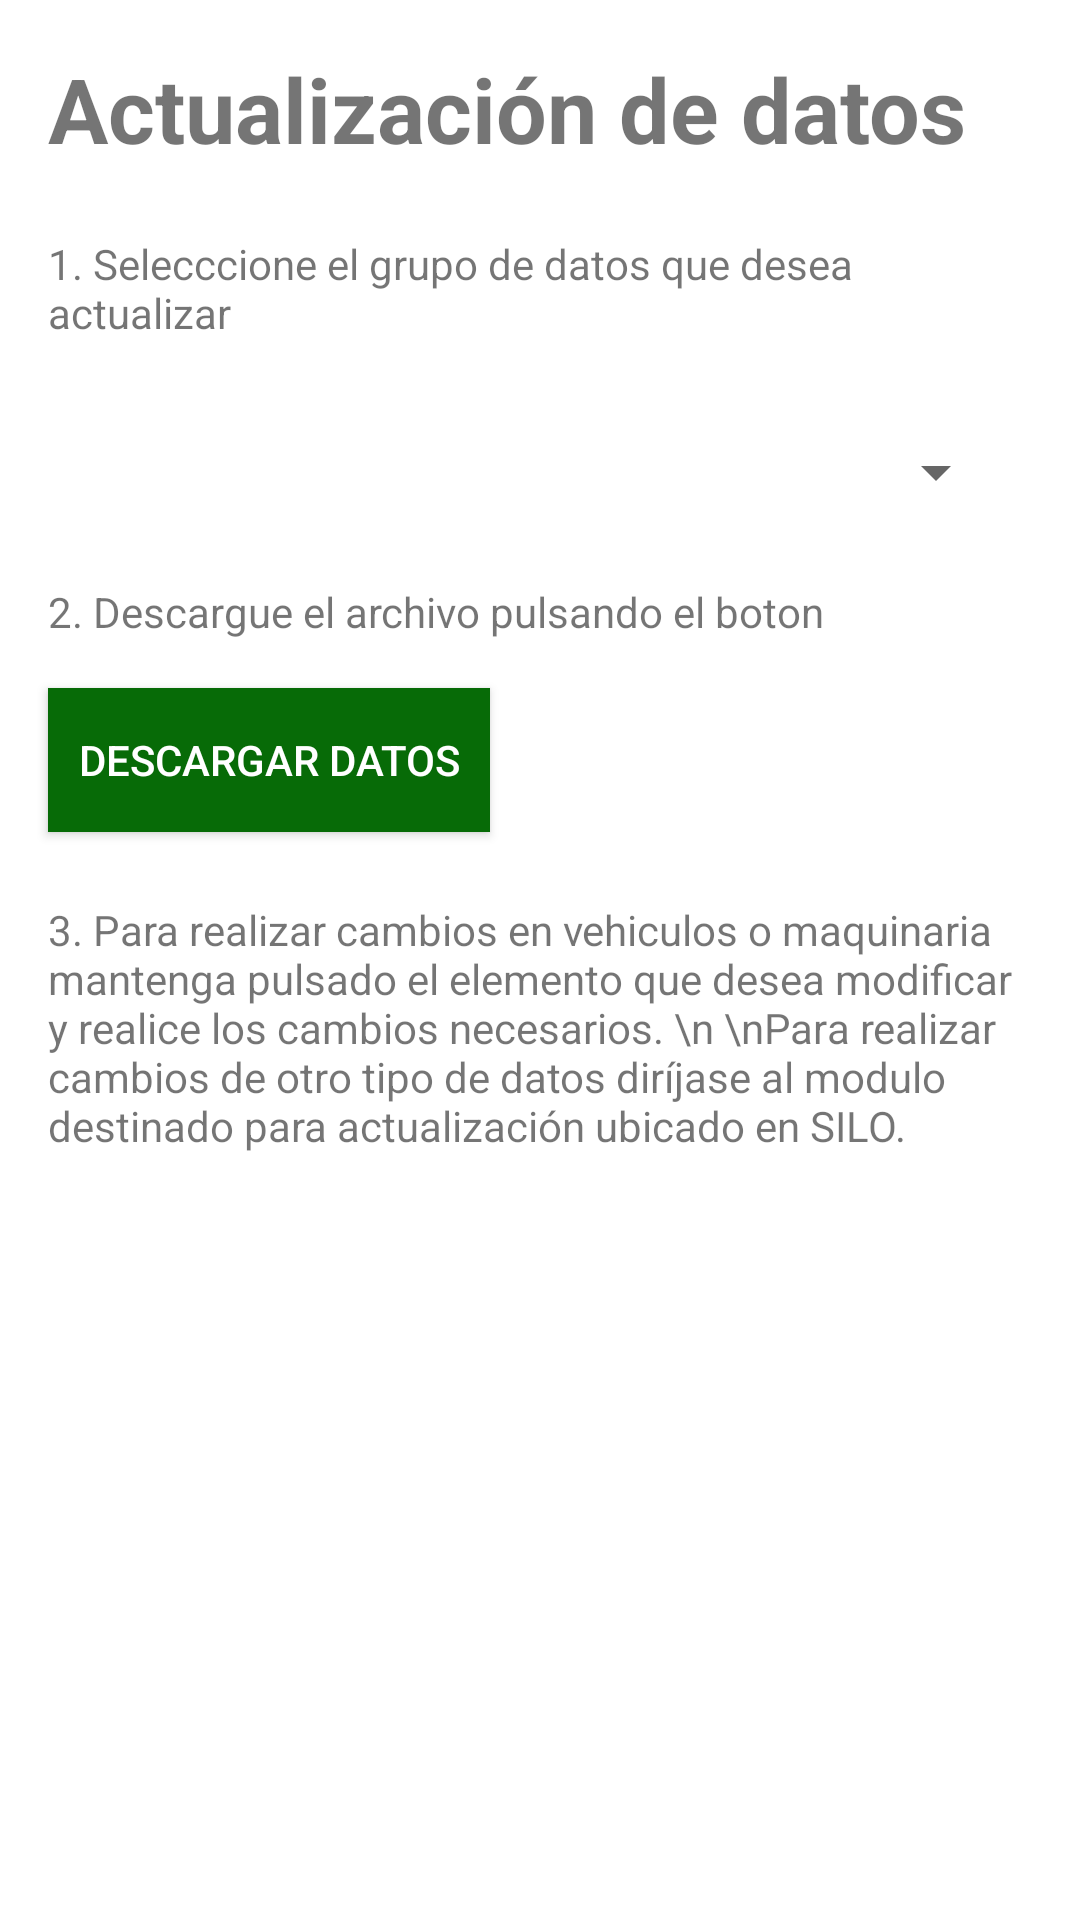

Produce the Android XML layout that renders to this screen, including the resource entries it uses.
<!-- AndroidManifest.xml: activity theme Others -->
<!-- res/layout/activity_actualizar.xml -->
<?xml version="1.0" encoding="utf-8"?>

<android.support.constraint.ConstraintLayout xmlns:android="http://schemas.android.com/apk/res/android"
    xmlns:app="http://schemas.android.com/apk/res-auto"
    xmlns:tools="http://schemas.android.com/tools"
    android:layout_width="match_parent"
    android:layout_height="match_parent"
    android:padding="0dp"
    tools:context="android.primer.bryanalvarez.captura_info_gt.Activities.ActualizarActivity">

    <TextView
        android:layout_width="wrap_content"
        android:layout_height="wrap_content"
        android:layout_marginLeft="16dp"
        android:layout_marginTop="16dp"
        android:text="Actualización de datos"
        android:textStyle="bold"
        android:textSize="30dp"

        app:layout_constraintLeft_toLeftOf="parent"
        app:layout_constraintTop_toTopOf="parent"
        android:id="@+id/textView3"
        android:layout_marginStart="16dp" />

    <TextView
        android:id="@+id/textView2"
        android:layout_width="319dp"
        android:layout_height="46dp"
        android:layout_marginLeft="16dp"
        android:layout_marginStart="16dp"
        android:layout_marginTop="22dp"
        android:text="1. Selecccione el grupo de datos que desea actualizar"
        app:layout_constraintLeft_toLeftOf="parent"
        app:layout_constraintTop_toBottomOf="@+id/textView3" />

    <Spinner
        android:id="@+id/spinnerTablas"
        android:layout_width="320dp"
        android:layout_height="32dp"
        android:layout_marginLeft="16dp"
        android:layout_marginTop="17dp"
        app:layout_constraintLeft_toLeftOf="parent"
        app:layout_constraintTop_toBottomOf="@+id/textView2" />

    <Button
        android:id="@+id/btn_descargar_archivo"
        android:layout_width="wrap_content"
        android:layout_height="wrap_content"
        android:layout_marginLeft="16dp"
        android:layout_marginTop="16dp"
        android:text="Descargar datos"
        android:paddingLeft="10dp"
        android:paddingRight="10dp"
        android:textColor="@color/colorWhite"
        android:background="@color/colorPrimary"
        app:layout_constraintLeft_toLeftOf="parent"
        app:layout_constraintTop_toBottomOf="@+id/textView4" />

    <TextView
        android:id="@+id/textView4"
        android:layout_width="wrap_content"
        android:layout_height="wrap_content"
        android:text="2. Descargue el archivo pulsando el boton"
        android:layout_marginTop="21dp"
        app:layout_constraintTop_toBottomOf="@+id/spinnerTablas"
        android:layout_marginLeft="16dp"
        app:layout_constraintLeft_toLeftOf="parent" />

    <TextView
        android:id="@+id/textView5"
        android:layout_width="323dp"
        android:layout_height="wrap_content"
        android:layout_marginLeft="16dp"
        android:layout_marginTop="23dp"
        android:text="3. Para realizar cambios en vehiculos o maquinaria mantenga pulsado el elemento que desea modificar y realice los cambios necesarios. \n \nPara realizar cambios de otro tipo de datos diríjase al modulo destinado para actualización ubicado en SILO."
        app:layout_constraintLeft_toLeftOf="parent"
        app:layout_constraintTop_toBottomOf="@+id/btn_descargar_archivo" />

    <TextView
        android:id="@+id/textView6"
        android:layout_width="wrap_content"
        android:layout_height="wrap_content"
        android:text="4. Seleccione el archivo actualizado"
        android:layout_marginLeft="16dp"
        app:layout_constraintLeft_toLeftOf="parent"
        android:layout_marginTop="21dp"
        android:visibility="gone"
        app:layout_constraintTop_toBottomOf="@+id/textView5" />

    <Button
        android:id="@+id/btn_selecconar_archivo"
        android:layout_width="wrap_content"
        android:layout_height="wrap_content"
        android:text="Selleccionar archivo"
        android:textColor="@color/colorWhite"
        android:background="@color/colorPrimary"
        android:paddingLeft="10dp"
        android:paddingRight="10dp"
        android:layout_marginLeft="16dp"
        app:layout_constraintLeft_toLeftOf="parent"
        android:layout_marginTop="13dp"
        android:visibility="gone"
        app:layout_constraintTop_toBottomOf="@+id/textView6" />

    <Button
        android:id="@+id/btn_procesar_actualizacion"
        android:layout_width="0dp"
        android:layout_height="wrap_content"
        android:layout_margin="0dp"
        android:layout_marginBottom="0dp"
        android:layout_marginLeft="0dp"
        android:layout_marginRight="0dp"
        android:text="Procesar"
        android:visibility="gone"
        android:textColor="@color/colorWhite"
        android:background="@color/colorPrimary"
        app:layout_constraintBottom_toBottomOf="parent"
        app:layout_constraintHorizontal_bias="0.0"
        app:layout_constraintLeft_toLeftOf="parent"
        app:layout_constraintRight_toRightOf="parent" />
</android.support.constraint.ConstraintLayout>
<!-- resources referenced by this layout -->
<resources>
  <color name="colorPrimary">#076b07</color>
  <color name="colorWhite">#ffff</color>
  <style name="Others" parent="Theme.AppCompat.Light.DarkActionBar">
          
          <item name="colorPrimary">@color/colorPrimary</item>
          <item name="colorPrimaryDark">@color/colorPrimaryDark</item>
          <item name="colorAccent">@color/colorAccent</item>
          <item name="android:windowBackground">@color/colorWhite</item>
      </style>
  <color name="colorPrimaryDark">#076b07</color>
  <color name="colorAccent">#489948</color>
</resources>
